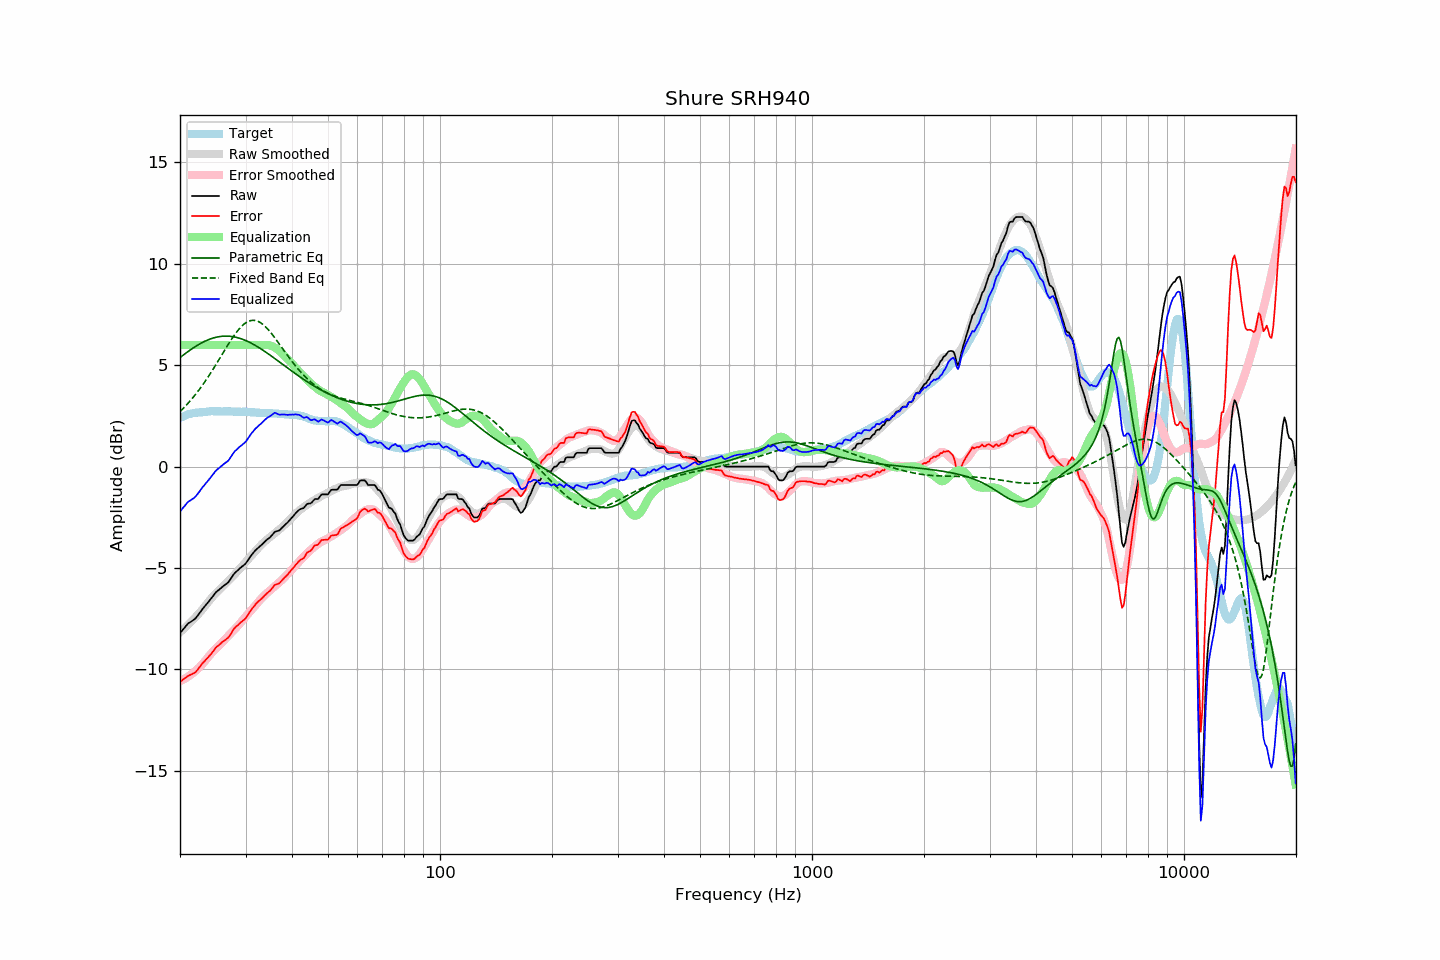

Values plotted in this chart, from the file beside it:
frequency, raw, error, smoothed, error_smoothed, equalization, parametric_eq, fixed_band_eq, equalized_raw, equalized_smoothed, target
20.00, -8.21, -10.61, -8.16, -10.59, 6.00, 5.37, 2.71, -2.21, -2.16, 2.40
20.20, -8.12, -10.56, -8.10, -10.55, 6.00, 5.44, 2.79, -2.12, -2.10, 2.44
20.40, -8.02, -10.49, -8.03, -10.51, 6.00, 5.50, 2.87, -2.02, -2.03, 2.47
20.61, -7.93, -10.44, -7.95, -10.46, 6.00, 5.56, 2.95, -1.93, -1.95, 2.50
20.81, -7.83, -10.37, -7.88, -10.41, 6.00, 5.62, 3.04, -1.83, -1.88, 2.54
21.02, -7.74, -10.32, -7.80, -10.36, 6.00, 5.67, 3.12, -1.74, -1.80, 2.58
21.23, -7.69, -10.28, -7.73, -10.31, 6.00, 5.73, 3.21, -1.69, -1.73, 2.59
21.44, -7.64, -10.25, -7.65, -10.25, 6.00, 5.79, 3.30, -1.64, -1.65, 2.61
21.66, -7.58, -10.21, -7.57, -10.19, 6.00, 5.84, 3.40, -1.58, -1.57, 2.63
21.87, -7.53, -10.17, -7.48, -10.12, 6.00, 5.89, 3.49, -1.53, -1.48, 2.64
22.09, -7.45, -10.11, -7.40, -10.05, 6.00, 5.94, 3.59, -1.45, -1.40, 2.66
22.31, -7.35, -10.01, -7.31, -9.98, 6.00, 5.99, 3.70, -1.35, -1.31, 2.66
22.54, -7.24, -9.91, -7.22, -9.90, 6.00, 6.04, 3.80, -1.24, -1.22, 2.67
22.76, -7.13, -9.81, -7.13, -9.82, 6.00, 6.08, 3.91, -1.13, -1.13, 2.68
22.99, -7.02, -9.70, -7.04, -9.73, 6.00, 6.12, 4.02, -1.02, -1.04, 2.68
23.22, -6.93, -9.62, -6.94, -9.64, 6.00, 6.16, 4.13, -0.93, -0.94, 2.69
23.45, -6.83, -9.53, -6.84, -9.55, 6.00, 6.20, 4.25, -0.83, -0.84, 2.70
23.69, -6.74, -9.45, -6.74, -9.45, 6.00, 6.24, 4.36, -0.74, -0.74, 2.71
23.92, -6.64, -9.36, -6.63, -9.35, 6.00, 6.27, 4.48, -0.64, -0.63, 2.72
24.16, -6.54, -9.27, -6.53, -9.25, 6.00, 6.30, 4.61, -0.54, -0.53, 2.73
24.40, -6.44, -9.18, -6.44, -9.16, 6.00, 6.32, 4.73, -0.44, -0.44, 2.74
24.65, -6.34, -9.07, -6.35, -9.08, 6.00, 6.35, 4.86, -0.34, -0.35, 2.73
24.89, -6.23, -8.96, -6.27, -9.00, 6.00, 6.37, 4.98, -0.23, -0.27, 2.73
25.14, -6.15, -8.88, -6.20, -8.92, 6.00, 6.39, 5.11, -0.15, -0.20, 2.73
25.39, -6.09, -8.82, -6.12, -8.85, 6.00, 6.40, 5.24, -0.09, -0.12, 2.73
25.65, -6.02, -8.75, -6.04, -8.77, 6.00, 6.42, 5.37, -0.02, -0.04, 2.73
25.91, -5.95, -8.67, -5.96, -8.69, 6.00, 6.43, 5.51, 0.05, 0.04, 2.72
26.16, -5.89, -8.61, -5.88, -8.60, 6.00, 6.43, 5.64, 0.11, 0.12, 2.73
26.43, -5.83, -8.56, -5.80, -8.52, 6.00, 6.44, 5.77, 0.17, 0.20, 2.72
26.69, -5.77, -8.49, -5.71, -8.44, 6.00, 6.44, 5.90, 0.23, 0.29, 2.72
26.96, -5.71, -8.43, -5.63, -8.35, 6.00, 6.43, 6.03, 0.29, 0.37, 2.72
27.23, -5.60, -8.32, -5.56, -8.27, 6.00, 6.43, 6.15, 0.40, 0.44, 2.72
27.50, -5.48, -8.20, -5.48, -8.19, 6.00, 6.42, 6.27, 0.52, 0.52, 2.72
27.77, -5.36, -8.07, -5.40, -8.11, 6.00, 6.41, 6.39, 0.64, 0.60, 2.71
28.05, -5.25, -7.96, -5.32, -8.03, 6.00, 6.39, 6.50, 0.75, 0.68, 2.71
28.33, -5.18, -7.88, -5.23, -7.94, 6.00, 6.37, 6.61, 0.82, 0.77, 2.70
28.62, -5.11, -7.82, -5.15, -7.85, 6.00, 6.35, 6.71, 0.89, 0.85, 2.71
28.90, -5.03, -7.74, -5.06, -7.76, 6.00, 6.33, 6.81, 0.97, 0.94, 2.71
29.19, -4.97, -7.67, -4.96, -7.67, 6.00, 6.30, 6.89, 1.03, 1.04, 2.70
29.48, -4.90, -7.61, -4.87, -7.57, 6.00, 6.28, 6.97, 1.10, 1.13, 2.71
29.78, -4.84, -7.55, -4.78, -7.48, 6.00, 6.24, 7.04, 1.16, 1.22, 2.70
30.08, -4.76, -7.47, -4.69, -7.38, 6.00, 6.21, 7.09, 1.24, 1.31, 2.70
30.38, -4.64, -7.33, -4.60, -7.29, 6.00, 6.18, 7.14, 1.36, 1.40, 2.69
30.68, -4.52, -7.21, -4.52, -7.20, 6.00, 6.14, 7.18, 1.48, 1.48, 2.69
30.99, -4.41, -7.09, -4.43, -7.11, 6.00, 6.10, 7.20, 1.59, 1.57, 2.68
31.30, -4.31, -6.99, -4.34, -7.02, 6.00, 6.06, 7.21, 1.69, 1.66, 2.68
31.61, -4.22, -6.90, -4.25, -6.93, 6.00, 6.01, 7.21, 1.78, 1.75, 2.68
31.93, -4.12, -6.79, -4.16, -6.83, 6.00, 5.97, 7.20, 1.88, 1.84, 2.67
32.24, -4.05, -6.70, -4.08, -6.74, 6.00, 5.92, 7.18, 1.95, 1.92, 2.66
32.57, -3.98, -6.63, -3.99, -6.65, 6.00, 5.87, 7.14, 2.02, 2.01, 2.65
32.89, -3.91, -6.56, -3.90, -6.56, 6.00, 5.82, 7.10, 2.09, 2.10, 2.65
33.22, -3.84, -6.49, -3.82, -6.47, 6.00, 5.77, 7.05, 2.16, 2.18, 2.65
33.55, -3.76, -6.41, -3.74, -6.39, 6.00, 5.72, 6.98, 2.24, 2.26, 2.65
33.89, -3.68, -6.33, -3.67, -6.32, 6.00, 5.66, 6.91, 2.32, 2.33, 2.65
34.23, -3.61, -6.26, -3.61, -6.25, 6.00, 5.61, 6.83, 2.39, 2.39, 2.65
34.57, -3.55, -6.18, -3.54, -6.18, 5.99, 5.56, 6.74, 2.44, 2.45, 2.63
34.92, -3.49, -6.12, -3.47, -6.11, 5.97, 5.50, 6.65, 2.48, 2.50, 2.63
35.27, -3.40, -6.03, -3.41, -6.04, 5.95, 5.44, 6.55, 2.55, 2.54, 2.63
35.62, -3.31, -5.93, -3.35, -5.97, 5.91, 5.38, 6.45, 2.60, 2.56, 2.62
35.97, -3.21, -5.83, -3.28, -5.90, 5.87, 5.33, 6.35, 2.66, 2.58, 2.62
... 635 more rows
